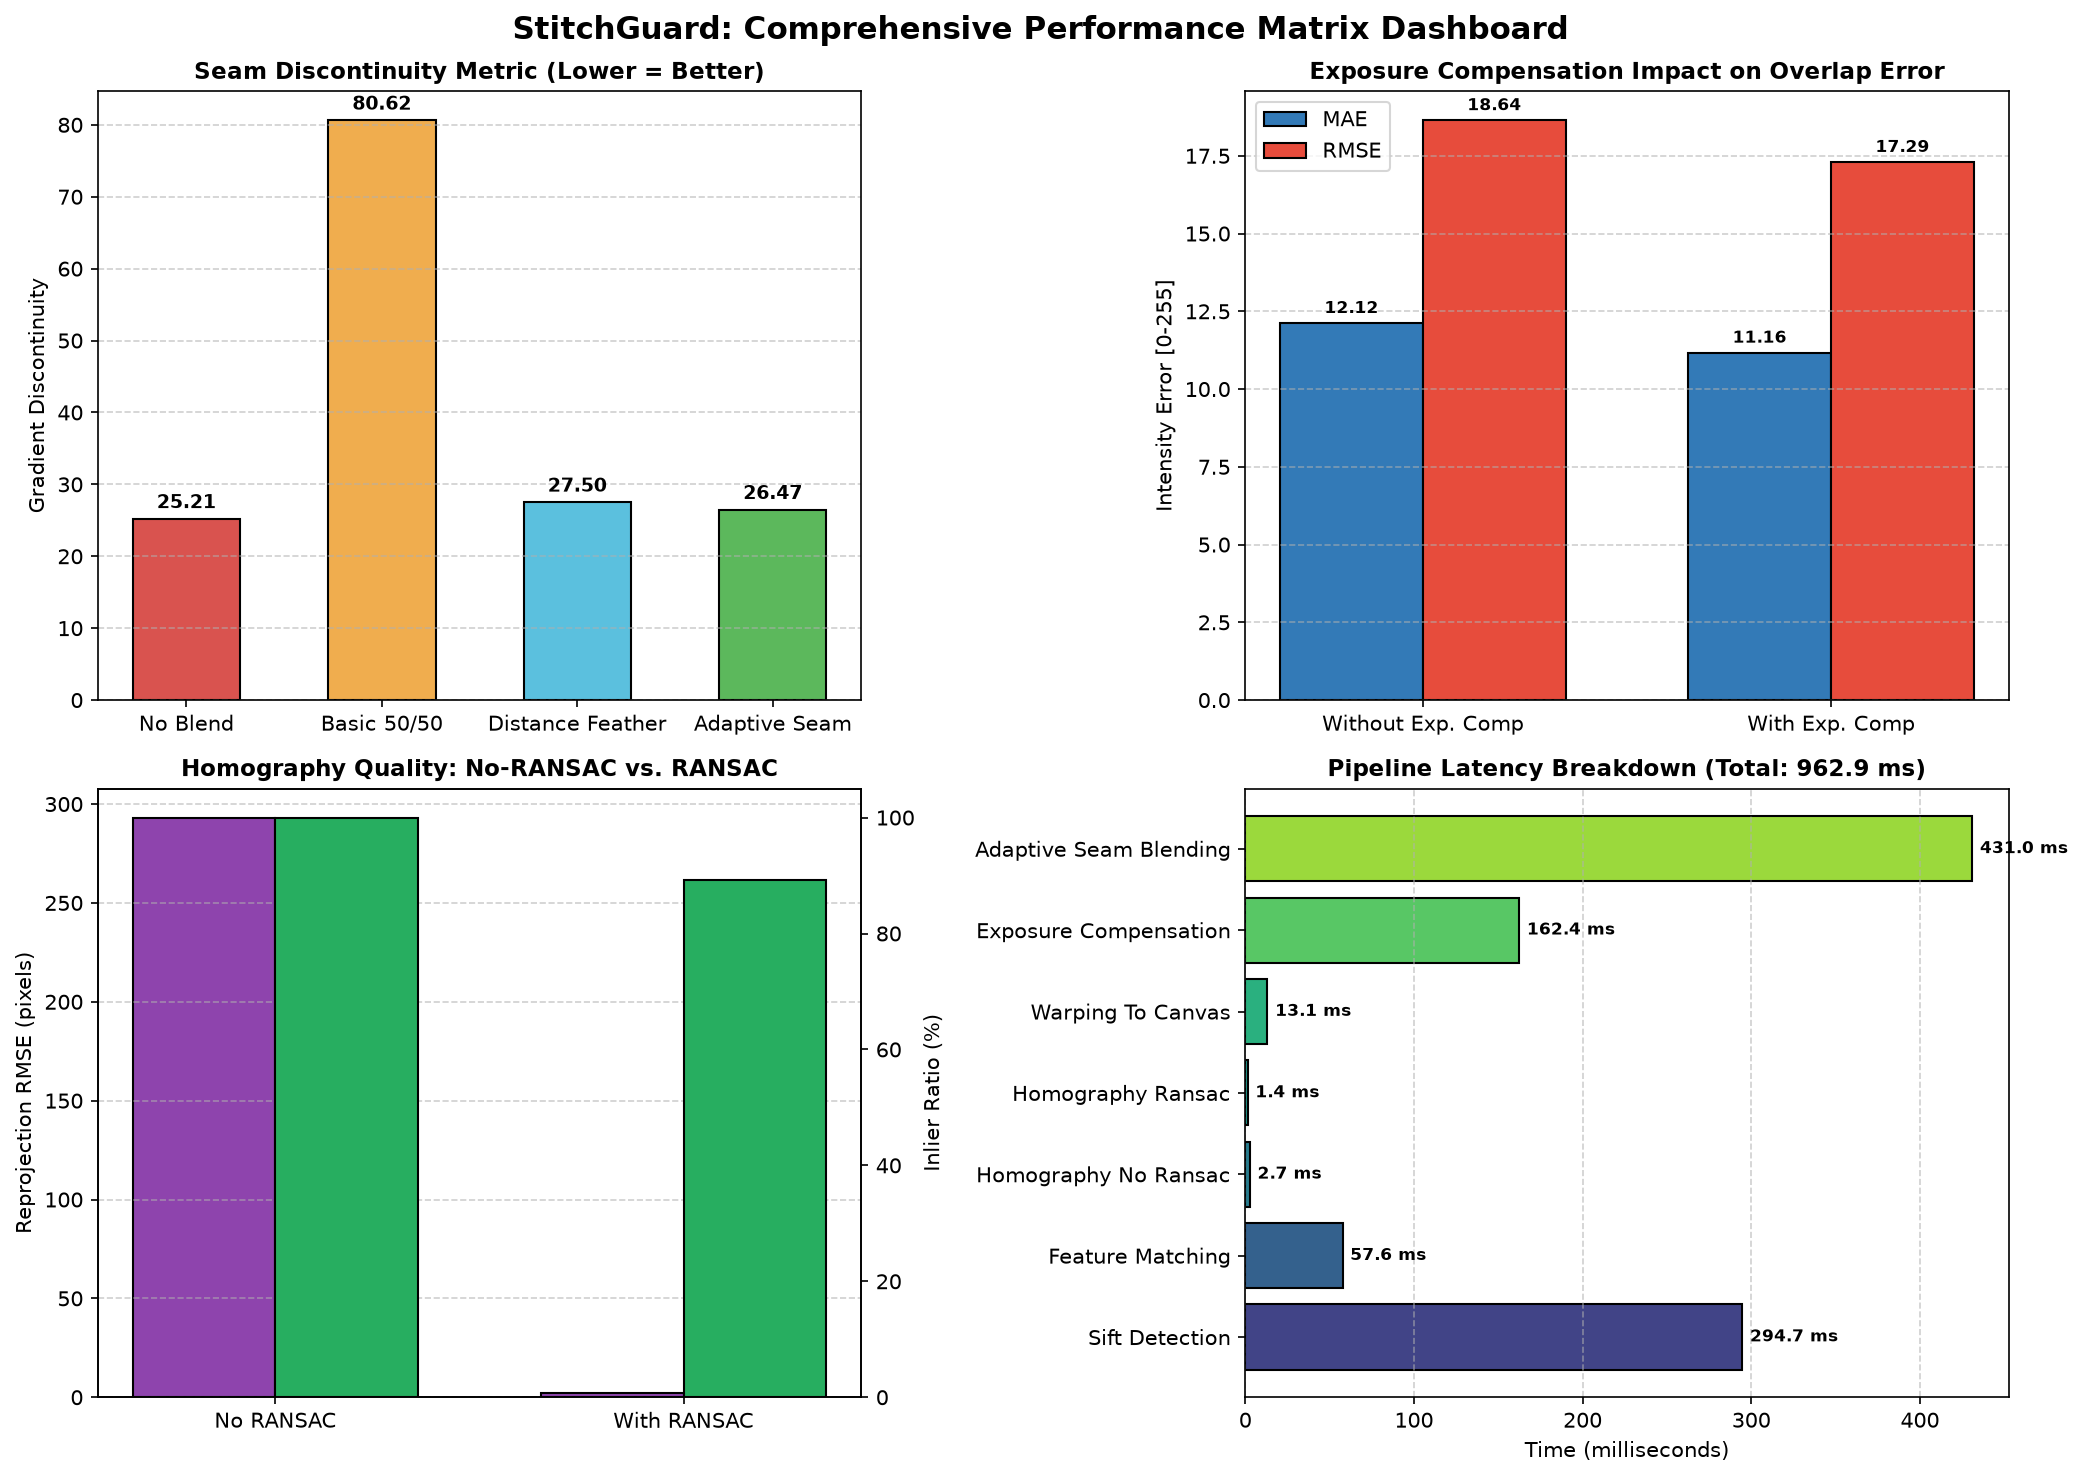

Source data for this figure (header and first rows):
Stage, Latency (ms)
Sift Detection, 294.7
Feature Matching, 57.63
Homography No Ransac, 2.681
Homography Ransac, 1.381
Warping To Canvas, 13.14
Exposure Compensation, 162.4
Adaptive Seam Blending, 431
Total Pipeline Ms, 962.9
